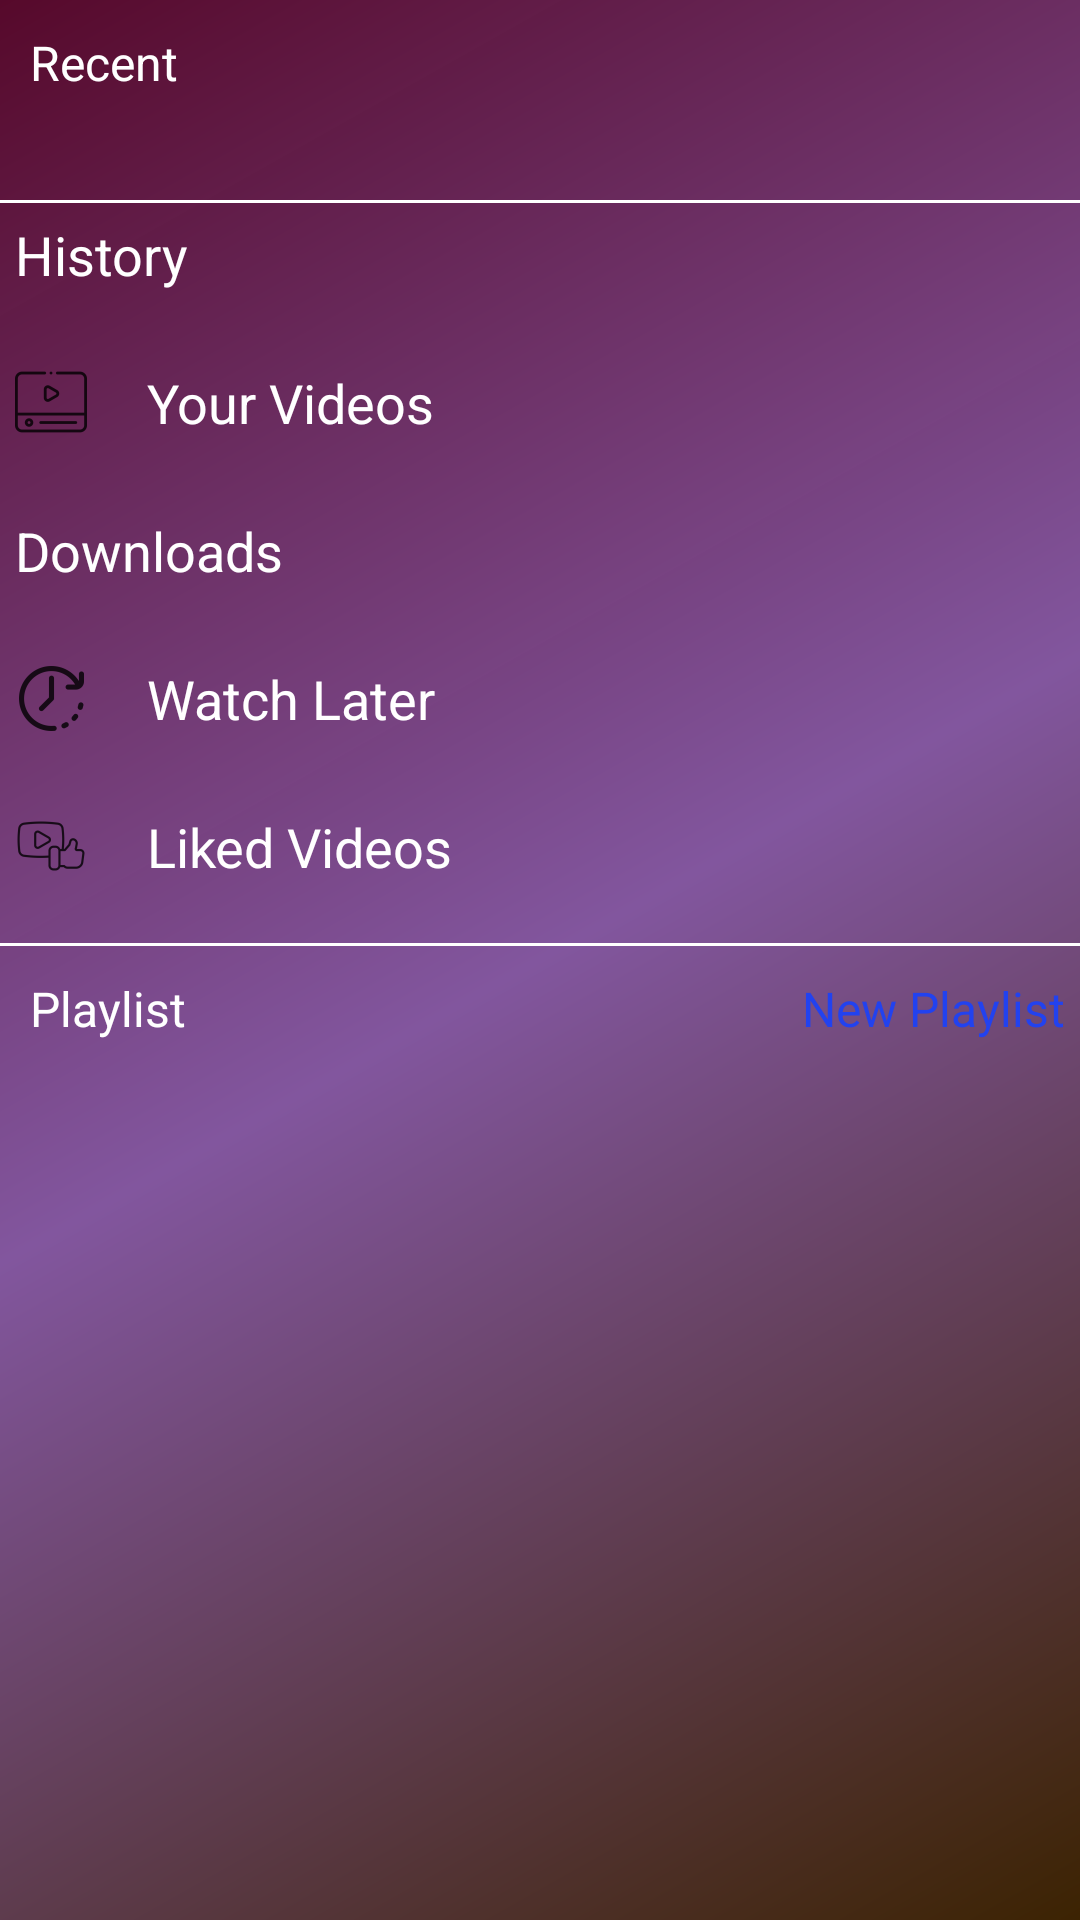

Here is an Android app screen rendered from its layout file. Give the layout XML and the strings, colors and styles it references.
<!-- AndroidManifest.xml: application theme Theme.GinETubE -->
<!-- res/layout/fragment_library2.xml -->
<?xml version="1.0" encoding="utf-8"?>
<ScrollView xmlns:android="http://schemas.android.com/apk/res/android"
    xmlns:tools="http://schemas.android.com/tools"
    android:layout_width="match_parent"
    android:layout_height="match_parent"
    tools:context=".fragments.LibraryFragment"
    android:fillViewport="true"
    android:fitsSystemWindows="true"
    android:scrollbars="none"
    android:background="@drawable/dash_colour">

    <RelativeLayout
        android:layout_width="match_parent"
        android:layout_height="wrap_content">
        <LinearLayout
            android:id="@+id/header"
            android:layout_width="match_parent"
            android:layout_height="wrap_content"
            android:orientation="vertical">
            <TextView
                android:id="@+id/txt"
                android:layout_width="wrap_content"
                android:layout_height="wrap_content"
                android:text="Recent"
                android:textSize="16sp"
                android:textColor="@android:color/white"
                android:padding="5dp"
                android:layout_marginStart="5dp"
                android:layout_marginTop="5dp"/>
            <androidx.recyclerview.widget.RecyclerView
                android:layout_width="match_parent"
                android:layout_height="wrap_content"
                android:padding="5dp"
                android:layout_marginStart="5dp"
                android:layout_marginTop="5dp"
                android:id="@+id/header_recylview" />
            <View
                android:layout_width="match_parent"
                android:layout_height="1dp"
                android:background="@color/white"
                android:layout_marginTop="15dp"
                android:id="@+id/view"/>


        </LinearLayout>

        <LinearLayout

            android:layout_width="match_parent"
            android:layout_height="wrap_content"
            android:id="@+id/header2"
            android:layout_below="@id/header"
            android:orientation="vertical">
            <TextView
                android:layout_width="wrap_content"
                android:layout_height="wrap_content"
                android:text="History"
                android:textColor="@color/white"
                android:textSize="18sp"
                android:padding="5dp"
                android:drawablePadding="20dp"
                android:drawableStart="@drawable/history"/>
            <TextView
                android:layout_width="wrap_content"
                android:layout_height="wrap_content"
                android:text="Your Videos"
                android:textColor="@color/white"
                android:textSize="18sp"
                android:padding="5dp"
                android:drawablePadding="20dp"
                android:drawableStart="@drawable/your_vdo"
                android:layout_marginTop="15dp"/>
            <TextView
                android:layout_width="wrap_content"
                android:layout_height="wrap_content"
                android:text="Downloads"
                android:textColor="@color/white"
                android:textSize="18sp"
                android:padding="5dp"
                android:drawablePadding="20dp"
                android:drawableStart="@drawable/dwnld"
                android:layout_marginTop="15dp"/>
            <TextView
                android:layout_width="wrap_content"
                android:layout_height="wrap_content"
                android:text="Watch Later"
                android:textColor="@color/white"
                android:textSize="18sp"
                android:padding="5dp"
                android:drawablePadding="20dp"
                android:drawableStart="@drawable/later"
                android:layout_marginTop="15dp"/>
            <TextView
                android:layout_width="wrap_content"
                android:layout_height="wrap_content"
                android:text="Liked Videos"
                android:textColor="@color/white"
                android:textSize="18sp"
                android:padding="5dp"
                android:drawablePadding="20dp"
                android:drawableStart="@drawable/liked"
                android:layout_marginTop="15dp"/>
            <View
                android:layout_width="match_parent"
                android:layout_height="1dp"
                android:background="@color/white"
                android:layout_marginTop="15dp"
                android:id="@+id/View"/>

        </LinearLayout>
        <RelativeLayout
            android:layout_width="match_parent"
            android:layout_height="wrap_content"
            android:id="@+id/cntr"
            android:layout_below="@+id/header2">

            <TextView
                android:layout_width="wrap_content"
                android:layout_height="wrap_content"
                android:id="@+id/plyst"
                android:text="Playlist"
                android:textSize="16sp"
                android:textColor="@color/white"
                android:padding="5dp"
                android:layout_marginStart="5dp"
                android:layout_marginTop="5dp"/>
            <TextView
                android:layout_width="wrap_content"
                android:layout_height="wrap_content"
                android:id="@+id/plyst2"
                android:text="New Playlist"
                android:textSize="16sp"
                android:textColor="#2242EF"
                android:padding="5dp"
                android:layout_marginStart="5dp"
                android:layout_marginTop="5dp"
                android:layout_alignParentEnd="true"/>
            <androidx.recyclerview.widget.RecyclerView
                android:layout_width="match_parent"
                android:layout_height="wrap_content"
                android:layout_below="@id/plyst2"
                android:padding="5dp"
                android:layout_marginStart="5dp"
                android:id="@+id/plyst_reclview"/>
        </RelativeLayout>






    </RelativeLayout>



</ScrollView>
<!-- resources referenced by this layout -->
<resources>
  <color name="white">#FFFFFFFF</color>
  <!-- drawable dash_colour (drawable) -->
  <?xml version="1.0" encoding="utf-8"?>
  <shape xmlns:android="http://schemas.android.com/apk/res/android"
      android:shape="rectangle">
      <gradient
          android:angle="135"
          android:centerColor="#82569E"
          android:endColor="#FD550729"
          android:startColor="#3C2302"
          android:type="linear" />
  
  </shape>
  <!-- drawable dwnld: png bitmap (mipmap-hdpi, 4113 bytes) -->
  <!-- drawable later: png bitmap (drawable-hdpi, 701 bytes) -->
  <!-- drawable liked: png bitmap (drawable-hdpi, 805 bytes) -->
  <!-- drawable your_vdo: png bitmap (drawable-hdpi, 506 bytes) -->
  <style name="Theme.GinETubE" parent="Theme.MaterialComponents.DayNight.NoActionBar">
          
          <item name="colorPrimary">@color/purple_500</item>
          <item name="colorPrimaryVariant">@color/purple_700</item>
          <item name="colorOnPrimary">@color/white</item>
          
          <item name="colorSecondary">@color/teal_200</item>
          <item name="colorSecondaryVariant">@color/teal_700</item>
          <item name="colorOnSecondary">@color/black</item>
          
          <item name="android:statusBarColor">?attr/colorPrimaryVariant</item>
          
      </style>
  <color name="purple_500">#FF6200EE</color>
  <color name="purple_700">#FF3700B3</color>
  <color name="teal_200">#FF03DAC5</color>
  <color name="teal_700">#FF018786</color>
  <color name="black">#FF000000</color>
</resources>
